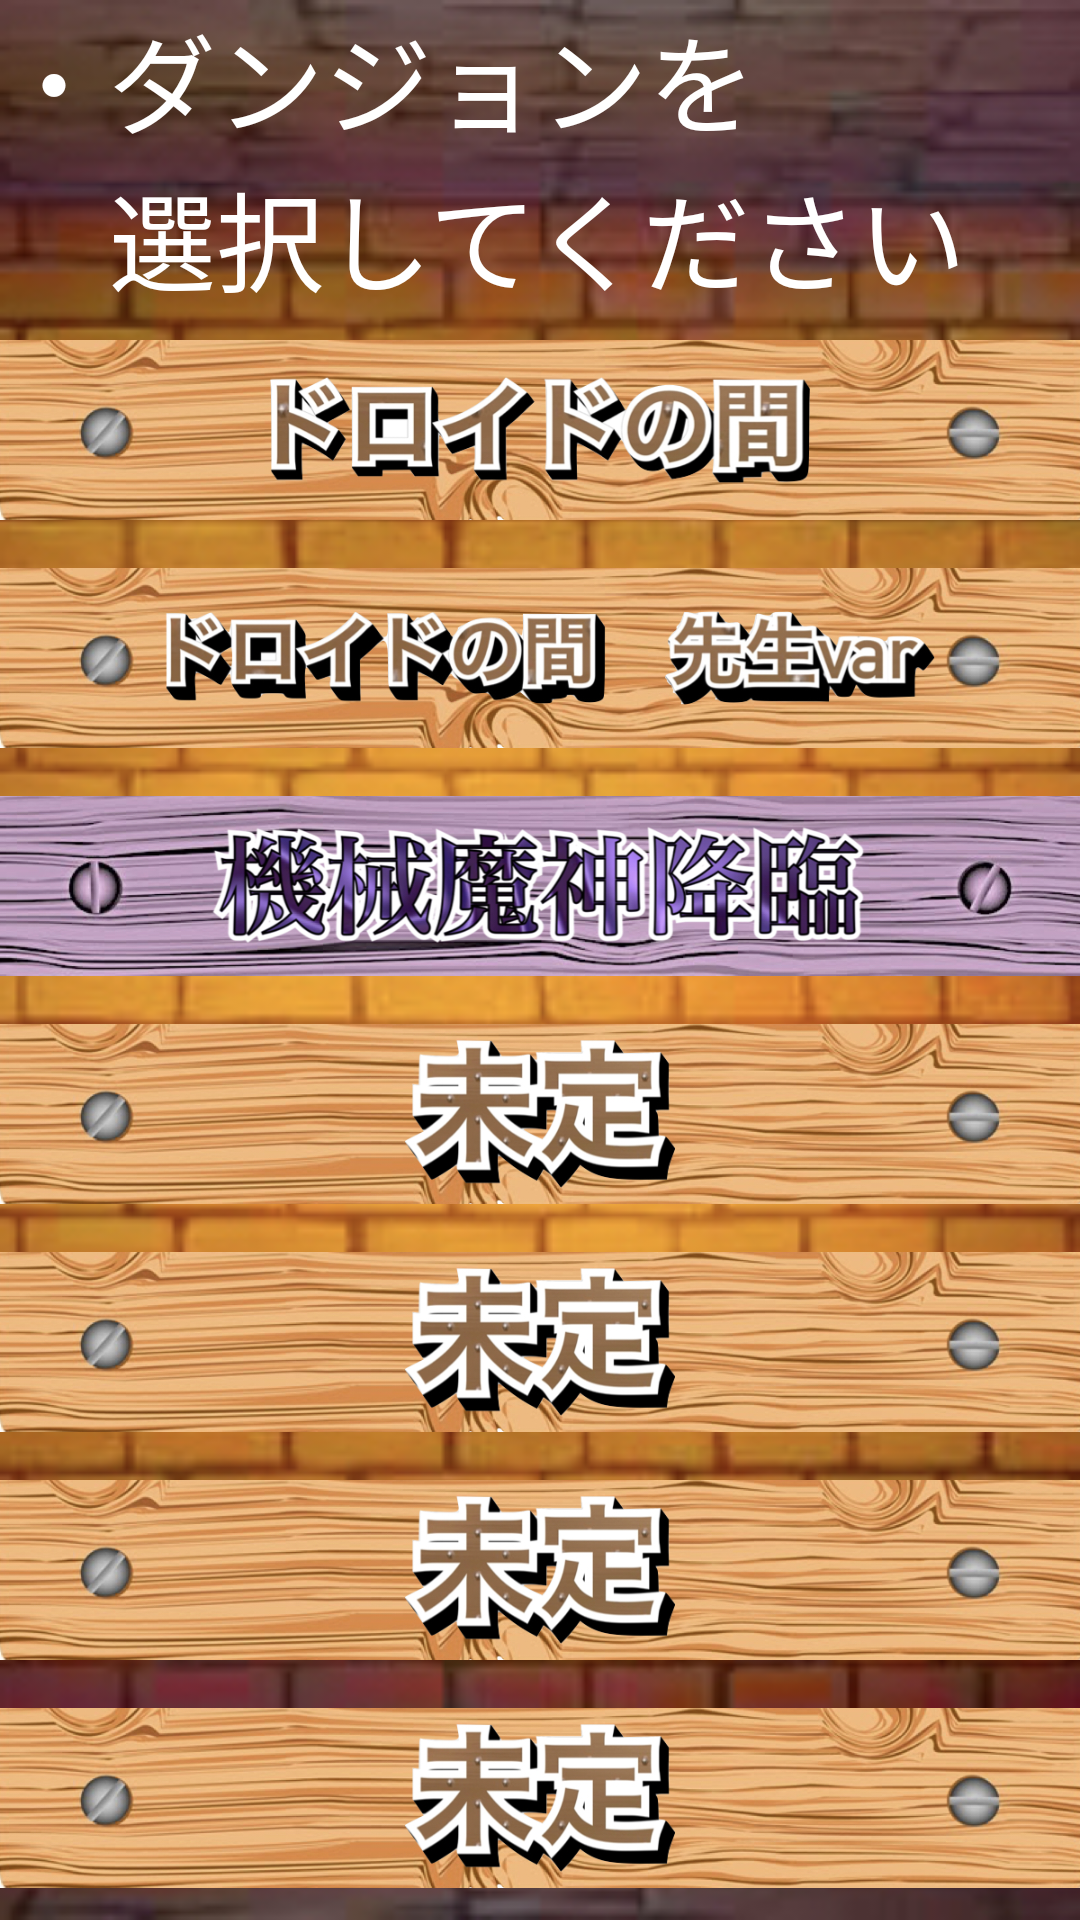

This screen was rendered from an Android layout file. Write that file and the resources it references.
<!-- AndroidManifest.xml: application theme Theme.Jakenn0107 -->
<!-- res/layout/activity_dungeon_select_view.xml -->
<?xml version="1.0" encoding="utf-8"?>
<LinearLayout xmlns:android="http://schemas.android.com/apk/res/android"
    xmlns:app="http://schemas.android.com/apk/res-auto"
    xmlns:tools="http://schemas.android.com/tools"
    android:layout_width="match_parent"
    android:layout_height="match_parent"
    android:background="@drawable/haidannn"
    android:orientation="vertical"
    tools:context=".DungeonSelectView">

    <TextView
        android:id="@+id/textView"
        android:layout_width="match_parent"
        android:layout_height="wrap_content"
        android:text="・ダンジョンを"
        android:textColor="@color/white"
        android:textSize="36sp" />

    <TextView
        android:id="@+id/textView2"
        android:layout_width="match_parent"
        android:layout_height="wrap_content"
        android:text="　選択してください"
        android:textColor="@color/white"
        android:textSize="36sp" />

    <ImageView
        android:id="@+id/doroidonomabtn"
        android:layout_width="match_parent"
        android:layout_height="76dp"
        app:srcCompat="@drawable/doroidoma" />

    <ImageView
        android:id="@+id/doroidonomasennseibtn"
        android:layout_width="match_parent"
        android:layout_height="76dp"
        app:srcCompat="@drawable/doroidonomasennsei" />

    <ImageView
        android:id="@+id/devilbtn"
        android:layout_width="match_parent"
        android:layout_height="76dp"
        app:srcCompat="@drawable/devil" />

    <ImageView
        android:id="@+id/imageView7"
        android:layout_width="match_parent"
        android:layout_height="76dp"
        app:srcCompat="@drawable/mitei" />

    <ImageView
        android:id="@+id/imageView8"
        android:layout_width="match_parent"
        android:layout_height="76dp"
        app:srcCompat="@drawable/mitei" />

    <ImageView
        android:id="@+id/imageView9"
        android:layout_width="match_parent"
        android:layout_height="76dp"
        app:srcCompat="@drawable/mitei" />

    <ImageView
        android:id="@+id/imageView10"
        android:layout_width="match_parent"
        android:layout_height="76dp"
        app:srcCompat="@drawable/mitei" />

    <ImageView
        android:id="@+id/returnbtn"
        android:layout_width="match_parent"
        android:layout_height="76dp"
        app:srcCompat="@drawable/returnview" />
</LinearLayout>
<!-- resources referenced by this layout -->
<resources>
  <!-- drawable devil: jpeg bitmap (drawable, 294580 bytes) -->
  <!-- drawable doroidoma: jpeg bitmap (drawable, 272987 bytes) -->
  <!-- drawable doroidonomasennsei: jpeg bitmap (drawable, 284147 bytes) -->
  <!-- drawable haidannn: jpeg bitmap (drawable, 98075 bytes) -->
  <!-- drawable mitei: jpeg bitmap (drawable, 255672 bytes) -->
  <!-- drawable returnview: jpeg bitmap (drawable, 257694 bytes) -->
  <style name="Theme.Jakenn0107" parent="Theme.MaterialComponents.DayNight.DarkActionBar">
          
          <item name="colorPrimary">@color/purple_500</item>
          <item name="colorPrimaryVariant">@color/purple_700</item>
          <item name="colorOnPrimary">@color/white</item>
          
          <item name="colorSecondary">@color/teal_200</item>
          <item name="colorSecondaryVariant">@color/teal_700</item>
          <item name="colorOnSecondary">@color/black</item>
          
          <item name="android:statusBarColor" tools:targetApi="l">?attr/colorPrimaryVariant</item>
          
  
          <item name="windowNoTitle">true</item>
          <item name="windowActionBar">false</item>
          <item name="android:windowFullscreen">true</item>
          <item name="android:windowContentOverlay">@null</item>
      </style>
  <!-- not gathered from this repository: default colours our renderer supplied (Android Studio template values) -->
  <color name="purple_500">#FF6200EE</color>
  <color name="purple_700">#FF3700B3</color>
  <color name="teal_200">#FF03DAC5</color>
  <color name="teal_700">#FF018786</color>
  <color name="black">#FF000000</color>
  <color name="white">#FFFFFFFF</color>
</resources>
